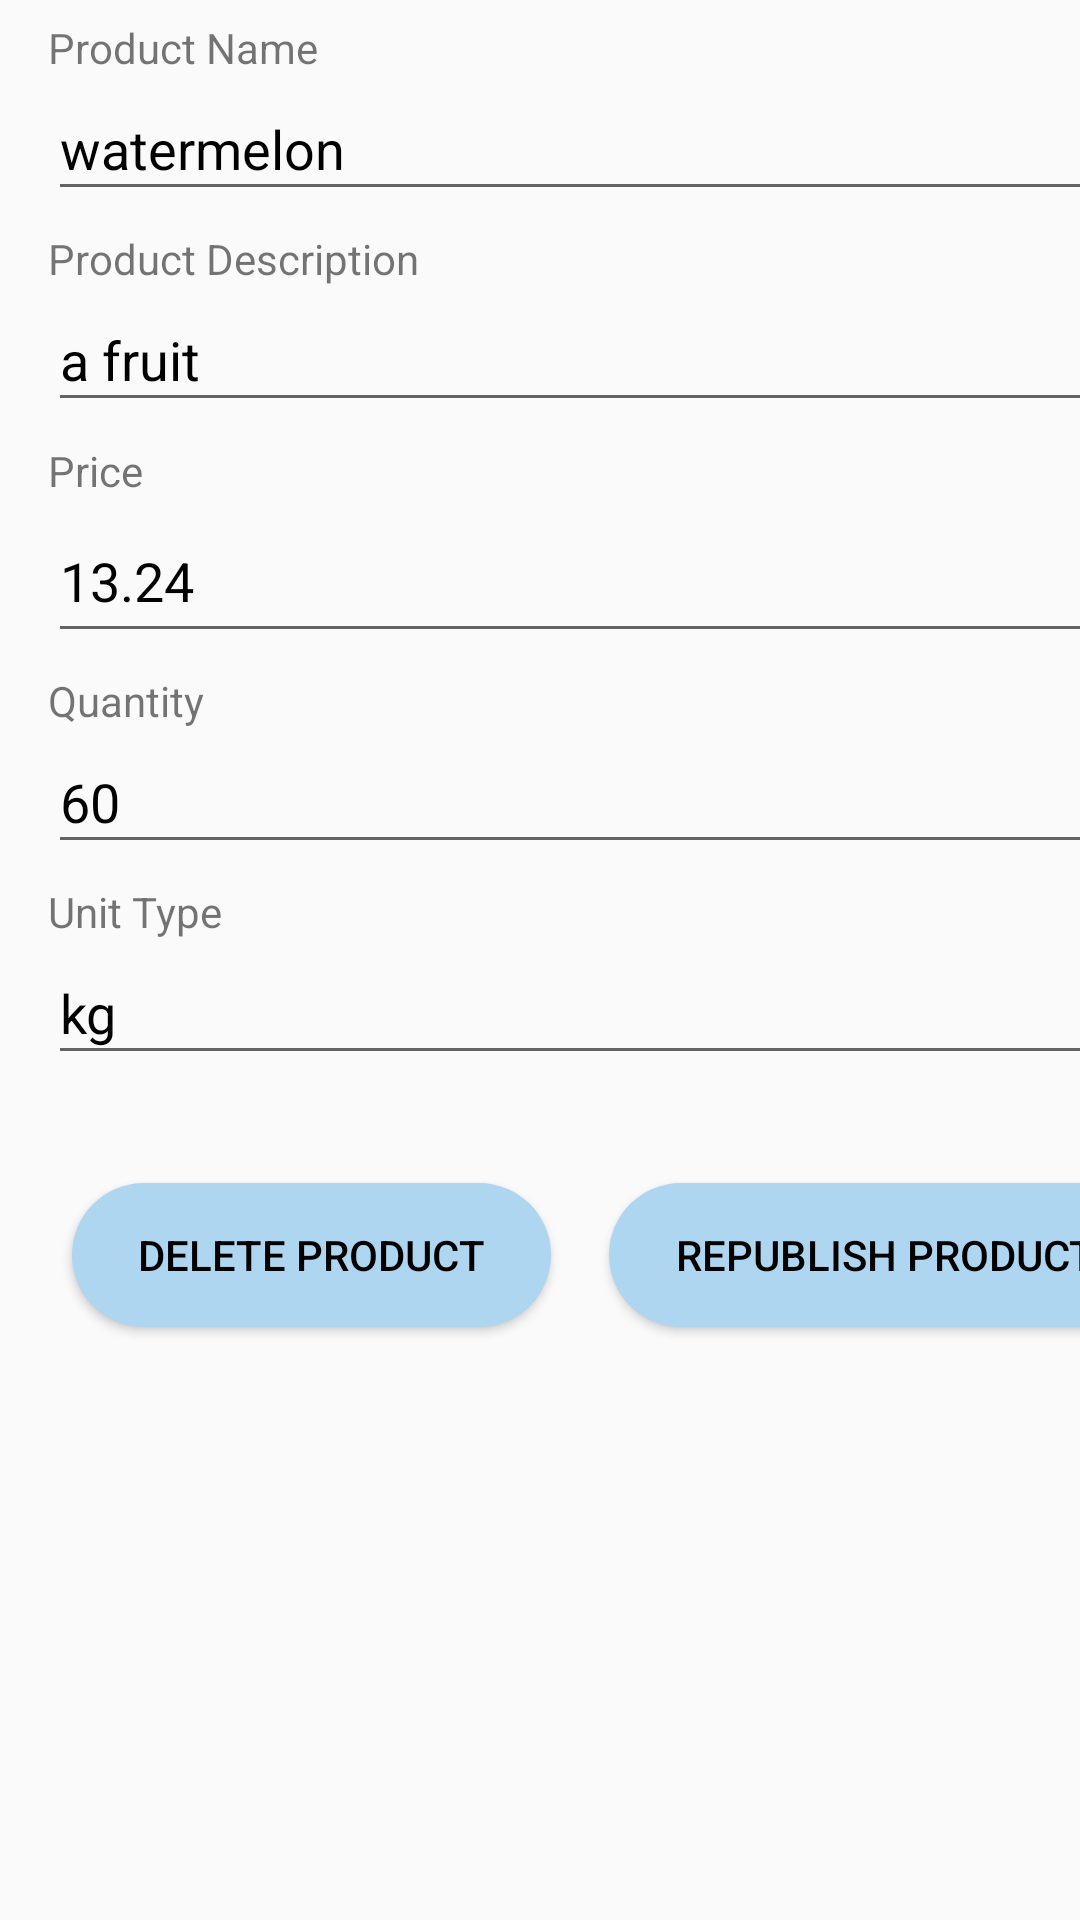

Here is an Android app screen rendered from its layout file. Give the layout XML and the strings, colors and styles it references.
<!-- AndroidManifest.xml: application theme AppTheme -->
<!-- res/layout/activity_edit_product.xml -->
<?xml version="1.0" encoding="utf-8"?>
<androidx.constraintlayout.widget.ConstraintLayout xmlns:android="http://schemas.android.com/apk/res/android"
    xmlns:app="http://schemas.android.com/apk/res-auto"
    xmlns:tools="http://schemas.android.com/tools"
    android:layout_width="match_parent"
    android:layout_height="match_parent"
    tools:context=".Activities.EditProductActivity">

    <EditText
        android:id="@+id/editTextTextPersonName3"
        android:layout_width="0dp"
        android:layout_height="0dp"
        android:ems="10"
        android:enabled="true"
        android:hint="@string/productname_hint"
        android:inputType="none|textPersonName"
        android:text="watermelon"
        app:layout_constraintBottom_toTopOf="@+id/guideline24"
        app:layout_constraintEnd_toStartOf="@+id/guideline18"
        app:layout_constraintHorizontal_bias="0.0"
        app:layout_constraintStart_toStartOf="@+id/guideline19"
        app:layout_constraintTop_toTopOf="@+id/guideline16"
        app:layout_constraintVertical_bias="0.0" />

    <EditText
        android:id="@+id/editTextTextPersonName4"
        android:layout_width="0dp"
        android:layout_height="0dp"
        android:ems="10"
        android:hint="@string/productdescription_hint"
        android:inputType="textPersonName"
        android:text="a fruit"
        app:layout_constraintBottom_toTopOf="@+id/guideline36"
        app:layout_constraintEnd_toStartOf="@+id/guideline18"
        app:layout_constraintStart_toStartOf="@+id/guideline19"
        app:layout_constraintTop_toTopOf="@+id/guideline17" />

    <androidx.constraintlayout.widget.Guideline
        android:id="@+id/guideline16"
        android:layout_width="wrap_content"
        android:layout_height="wrap_content"
        android:orientation="horizontal"
        app:layout_constraintGuide_percent="0.04" />

    <androidx.constraintlayout.widget.Guideline
        android:id="@+id/guideline17"
        android:layout_width="wrap_content"
        android:layout_height="wrap_content"
        android:orientation="horizontal"
        app:layout_constraintGuide_percent="0.15" />

    <androidx.constraintlayout.widget.Guideline
        android:id="@+id/guideline18"
        android:layout_width="wrap_content"
        android:layout_height="wrap_content"
        android:orientation="vertical"
        app:layout_constraintGuide_begin="395dp" />

    <androidx.constraintlayout.widget.Guideline
        android:id="@+id/guideline19"
        android:layout_width="wrap_content"
        android:layout_height="wrap_content"
        android:orientation="vertical"
        app:layout_constraintGuide_begin="16dp" />

    <androidx.constraintlayout.widget.Guideline
        android:id="@+id/guideline20"
        android:layout_width="wrap_content"
        android:layout_height="wrap_content"
        android:orientation="horizontal"
        app:layout_constraintGuide_percent="0.23" />

    <androidx.constraintlayout.widget.Guideline
        android:id="@+id/guideline24"
        android:layout_width="wrap_content"
        android:layout_height="wrap_content"
        android:orientation="horizontal"
        app:layout_constraintGuide_percent="0.11" />

    <androidx.constraintlayout.widget.Guideline
        android:id="@+id/guideline29"
        android:layout_width="wrap_content"
        android:layout_height="wrap_content"
        android:orientation="horizontal"
        app:layout_constraintGuide_percent="0.12" />

    <TextView
        android:id="@+id/textView4"
        android:layout_width="0dp"
        android:layout_height="0dp"
        android:text="@string/productdescription"
        app:layout_constraintBottom_toTopOf="@+id/guideline17"
        app:layout_constraintEnd_toStartOf="@+id/guideline34"
        app:layout_constraintHorizontal_bias="1.0"
        app:layout_constraintStart_toStartOf="@+id/guideline19"
        app:layout_constraintTop_toTopOf="@+id/guideline29"
        app:layout_constraintVertical_bias="0.0" />

    <androidx.constraintlayout.widget.Guideline
        android:id="@+id/guideline34"
        android:layout_width="wrap_content"
        android:layout_height="wrap_content"
        android:orientation="vertical"
        app:layout_constraintGuide_begin="184dp" />

    <androidx.constraintlayout.widget.Guideline
        android:id="@+id/guideline35"
        android:layout_width="wrap_content"
        android:layout_height="wrap_content"
        android:orientation="horizontal"
        app:layout_constraintGuide_percent="0.01" />

    <TextView
        android:id="@+id/textView6"
        android:layout_width="0dp"
        android:layout_height="0dp"
        android:text="@string/productname"
        app:layout_constraintBottom_toTopOf="@+id/guideline16"
        app:layout_constraintEnd_toStartOf="@+id/guideline34"
        app:layout_constraintStart_toStartOf="@+id/guideline19"
        app:layout_constraintTop_toTopOf="@+id/guideline35" />

    <androidx.constraintlayout.widget.Guideline
        android:id="@+id/guideline36"
        android:layout_width="wrap_content"
        android:layout_height="wrap_content"
        android:orientation="horizontal"
        app:layout_constraintGuide_percent="0.22" />

    <androidx.constraintlayout.widget.Guideline
        android:id="@+id/guideline37"
        android:layout_width="wrap_content"
        android:layout_height="wrap_content"
        android:orientation="horizontal"
        app:layout_constraintGuide_percent="0.26" />

    <androidx.constraintlayout.widget.Guideline
        android:id="@+id/guideline38"
        android:layout_width="wrap_content"
        android:layout_height="wrap_content"
        android:orientation="horizontal"
        app:layout_constraintGuide_percent="0.34" />

    <TextView
        android:id="@+id/textView7"
        android:layout_width="0dp"
        android:layout_height="0dp"
        android:text="@string/price"
        app:layout_constraintBottom_toTopOf="@+id/guideline37"
        app:layout_constraintEnd_toStartOf="@+id/guideline34"
        app:layout_constraintStart_toStartOf="@+id/guideline19"
        app:layout_constraintTop_toTopOf="@+id/guideline20" />

    <EditText
        android:id="@+id/editTextTextPersonName5"
        android:layout_width="0dp"
        android:layout_height="0dp"
        android:ems="10"
        android:hint="@string/price_hint"
        android:inputType="textPersonName"
        android:digits="0123456789."
        android:text="13.24"
        app:layout_constraintBottom_toTopOf="@+id/guideline38"
        app:layout_constraintEnd_toStartOf="@+id/guideline18"
        app:layout_constraintStart_toStartOf="@+id/guideline19"
        app:layout_constraintTop_toTopOf="@+id/guideline37" />

    <androidx.constraintlayout.widget.Guideline
        android:id="@+id/guideline39"
        android:layout_width="wrap_content"
        android:layout_height="wrap_content"
        android:orientation="horizontal"
        app:layout_constraintGuide_percent="0.35" />

    <androidx.constraintlayout.widget.Guideline
        android:id="@+id/guideline40"
        android:layout_width="wrap_content"
        android:layout_height="wrap_content"
        android:orientation="horizontal"
        app:layout_constraintGuide_percent="0.45" />

    <androidx.constraintlayout.widget.Guideline
        android:id="@+id/guideline41"
        android:layout_width="wrap_content"
        android:layout_height="wrap_content"
        android:orientation="horizontal"
        app:layout_constraintGuide_percent="0.38" />

    <androidx.constraintlayout.widget.Guideline
        android:id="@+id/guideline42"
        android:layout_width="wrap_content"
        android:layout_height="wrap_content"
        android:orientation="horizontal"
        app:layout_constraintGuide_begin="478dp" />

    <TextView
        android:id="@+id/textView8"
        android:layout_width="0dp"
        android:layout_height="0dp"
        android:text="@string/quantity"
        app:layout_constraintBottom_toTopOf="@+id/guideline41"
        app:layout_constraintEnd_toStartOf="@+id/guideline34"
        app:layout_constraintHorizontal_bias="0.509"
        app:layout_constraintStart_toStartOf="@+id/guideline19"
        app:layout_constraintTop_toTopOf="@+id/guideline39" />

    <EditText
        android:id="@+id/editTextTextPersonName6"
        android:layout_width="0dp"
        android:layout_height="0dp"
        android:ems="10"
        android:hint="@string/quantity_hint"
        android:digits="0123456789"
        android:inputType="textPersonName"
        android:text="60"
        app:layout_constraintBottom_toTopOf="@+id/guideline40"
        app:layout_constraintEnd_toStartOf="@+id/guideline18"
        app:layout_constraintStart_toStartOf="@+id/guideline19"
        app:layout_constraintTop_toTopOf="@+id/guideline41" />

    <androidx.constraintlayout.widget.Guideline
        android:id="@+id/guideline47"
        android:layout_width="wrap_content"
        android:layout_height="wrap_content"
        android:orientation="horizontal"
        app:layout_constraintGuide_percent="0.46" />

    <androidx.constraintlayout.widget.Guideline
        android:id="@+id/guideline50"
        android:layout_width="wrap_content"
        android:layout_height="wrap_content"
        android:orientation="horizontal"
        app:layout_constraintGuide_percent="0.49" />

    <androidx.constraintlayout.widget.Guideline
        android:id="@+id/guideline51"
        android:layout_width="wrap_content"
        android:layout_height="wrap_content"
        android:orientation="horizontal"
        app:layout_constraintGuide_percent="0.56" />

    <TextView
        android:id="@+id/textView17"
        android:layout_width="0dp"
        android:layout_height="0dp"
        android:text="@string/unit"
        app:layout_constraintBottom_toTopOf="@+id/guideline50"
        app:layout_constraintEnd_toStartOf="@+id/guideline34"
        app:layout_constraintStart_toStartOf="@+id/guideline19"
        app:layout_constraintTop_toTopOf="@+id/guideline47" />

    <EditText
        android:id="@+id/editTextTextPersonName9"
        android:layout_width="0dp"
        android:layout_height="0dp"
        android:ems="10"
        android:hint="@string/unit_hint"
        android:inputType="textPersonName"
        android:text="kg"
        app:layout_constraintBottom_toTopOf="@+id/guideline51"
        app:layout_constraintEnd_toStartOf="@+id/guideline18"
        app:layout_constraintHorizontal_bias="0.0"
        app:layout_constraintStart_toStartOf="@+id/guideline19"
        app:layout_constraintTop_toTopOf="@+id/guideline50"
        app:layout_constraintVertical_bias="1.0" />

    <Button
        android:id="@+id/button14"
        android:layout_width="wrap_content"
        android:layout_height="wrap_content"
        android:layout_marginStart="8dp"
        android:layout_marginTop="36dp"
        android:background="@drawable/round_button"
        android:onClick="deleteProduct_button"
        android:paddingHorizontal="22dp"
        android:paddingVertical="10dp"
        android:text="@string/delete_product"
        app:layout_constraintStart_toStartOf="@+id/guideline19"
        app:layout_constraintTop_toBottomOf="@+id/editTextTextPersonName9" />

    <Button
        android:id="@+id/button15"
        android:layout_width="wrap_content"
        android:layout_height="wrap_content"
        android:layout_marginTop="36dp"
        android:layout_marginEnd="8dp"
        android:background="@drawable/round_button"
        android:onClick="flexible_republish_button"
        android:paddingHorizontal="22dp"
        android:paddingVertical="10dp"
        android:text="@string/republish_button"
        app:layout_constraintEnd_toStartOf="@+id/guideline18"
        app:layout_constraintTop_toBottomOf="@+id/editTextTextPersonName9" />

</androidx.constraintlayout.widget.ConstraintLayout>
<!-- resources referenced by this layout -->
<resources>
  <!-- drawable round_button (drawable) -->
  <?xml version="1.0" encoding="utf-8"?>
      <shape xmlns:android="http://schemas.android.com/apk/res/android" android:shape="rectangle">
          <solid android:color="@color/round_button_color" />
          <corners android:radius="25dp" />
      </shape>
  <string name="delete_product">Delete Product</string>
  <string name="price">Price</string>
  <string name="price_hint">Enter Price</string>
  <string name="productdescription">Product Description</string>
  <string name="productdescription_hint">Enter Description(Brand)</string>
  <string name="productname">Product Name</string>
  <string name="productname_hint">Enter Product Name</string>
  <string name="quantity">Quantity</string>
  <string name="quantity_hint">Enter Quantity</string>
  <string name="republish_button">Republish Product</string>
  <string name="unit">Unit Type</string>
  <string name="unit_hint">(e.g. lbs, kg, litres)</string>
  <style name="AppTheme" parent="Theme.AppCompat.Light">
          <item name="android:textColorPrimary">@color/black</item>
          <item name="colorPrimary">@android:color/transparent</item>
          <item name="windowActionBarOverlay">false</item>
  
      </style>
  <color name="round_button_color">#AED6F1</color>
  <color name="black">#FF000000</color>
</resources>
